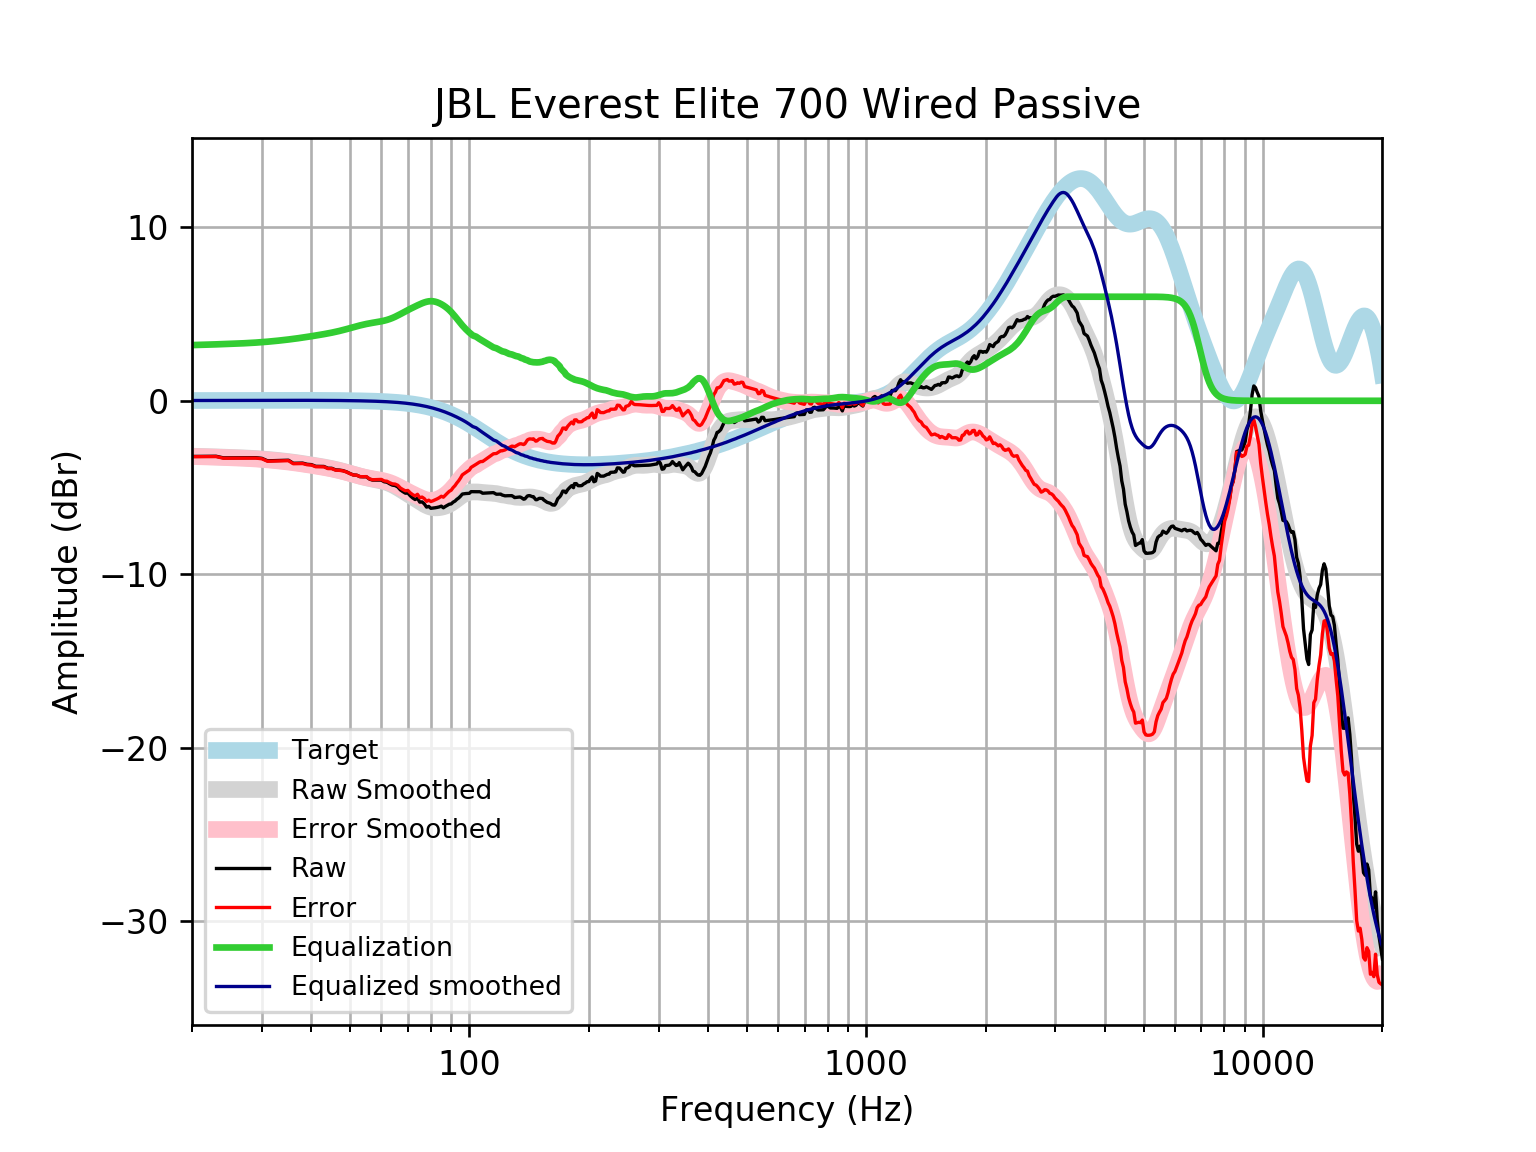

The file beside this chart, header and first rows:
frequency, raw, error, smoothed, error_smoothed, equalization, equalized_raw, equalized_smoothed, target
20, -3.208, -3.224, -3.194, -3.21, 3.21, 0.00286, 0.01646, 0.01648
21, -3.204, -3.221, -3.206, -3.224, 3.224, 0.02024, 0.01765, 0.01765
22, -3.2, -3.219, -3.219, -3.238, 3.238, 0.03784, 0.01877, 0.01876
23, -3.197, -3.217, -3.233, -3.252, 3.252, 0.05568, 0.01984, 0.01983
24, -3.29, -3.311, -3.246, -3.267, 3.267, -0.0225, 0.02085, 0.02084
25, -3.287, -3.309, -3.26, -3.282, 3.282, -0.004923, 0.02181, 0.02179
26, -3.285, -3.308, -3.275, -3.298, 3.298, 0.01259, 0.02271, 0.02269
27, -3.284, -3.307, -3.291, -3.315, 3.315, 0.03084, 0.02355, 0.02353
28, -3.282, -3.306, -3.309, -3.333, 3.333, 0.05133, 0.02433, 0.02431
29, -3.279, -3.304, -3.33, -3.355, 3.355, 0.07565, 0.02504, 0.02502
30, -3.316, -3.342, -3.353, -3.379, 3.379, 0.06267, 0.02567, 0.02566
31, -3.461, -3.487, -3.38, -3.406, 3.406, -0.05472, 0.02623, 0.02622
32, -3.452, -3.479, -3.408, -3.435, 3.435, -0.01756, 0.02668, 0.02668
33, -3.444, -3.471, -3.439, -3.466, 3.466, 0.02222, 0.02704, 0.02704
34, -3.434, -3.462, -3.471, -3.498, 3.498, 0.06393, 0.02728, 0.02728
35, -3.425, -3.452, -3.505, -3.532, 3.532, 0.1074, 0.0274, 0.0274
36, -3.602, -3.629, -3.54, -3.568, 3.568, -0.03394, 0.02739, 0.02739
37, -3.599, -3.626, -3.577, -3.605, 3.605, 0.005605, 0.02723, 0.02723
38, -3.591, -3.618, -3.616, -3.643, 3.643, 0.05166, 0.02691, 0.02692
39, -3.66, -3.686, -3.655, -3.682, 3.682, 0.02199, 0.02643, 0.02644
40, -3.679, -3.705, -3.695, -3.721, 3.721, 0.04178, 0.02578, 0.02579
41, -3.777, -3.802, -3.736, -3.761, 3.761, -0.01574, 0.02495, 0.02496
42, -3.78, -3.804, -3.777, -3.801, 3.801, 0.02081, 0.02393, 0.02393
43, -3.785, -3.808, -3.819, -3.841, 3.841, 0.05656, 0.02272, 0.02272
44, -3.886, -3.907, -3.862, -3.883, 3.883, -0.003059, 0.0213, 0.0213
45, -3.89, -3.91, -3.907, -3.927, 3.927, 0.03639, 0.01968, 0.01967
46, -3.981, -3.999, -3.955, -3.973, 3.973, -0.007779, 0.01785, 0.01783
47, -3.993, -4.009, -4.007, -4.023, 4.023, 0.02976, 0.01579, 0.01577
48, -4.025, -4.038, -4.062, -4.075, 4.075, 0.05033, 0.0135, 0.01347
49, -4.093, -4.104, -4.119, -4.13, 4.13, 0.03607, 0.01097, 0.01094
50, -4.191, -4.199, -4.177, -4.185, 4.185, -0.006136, 0.008186, 0.008144
51, -4.275, -4.28, -4.235, -4.24, 4.24, -0.03485, 0.005126, 0.00508
52, -4.288, -4.289, -4.291, -4.293, 4.293, 0.005535, 0.001774, 0.001724
53, -4.372, -4.37, -4.344, -4.343, 4.343, -0.02954, -0.001894, -0.001946
54, -4.381, -4.375, -4.393, -4.388, 4.388, 0.006395, -0.005905, -0.005958
55, -4.38, -4.37, -4.438, -4.427, 4.427, 0.04755, -0.01029, -0.01034
56, -4.512, -4.497, -4.478, -4.463, 4.463, -0.04944, -0.01508, -0.01514
57, -4.572, -4.552, -4.514, -4.494, 4.494, -0.07832, -0.02033, -0.02038
58, -4.572, -4.546, -4.548, -4.522, 4.522, -0.04947, -0.02607, -0.02611
59, -4.572, -4.539, -4.583, -4.551, 4.551, -0.02044, -0.03234, -0.03238
60, -4.571, -4.532, -4.621, -4.582, 4.582, 0.01137, -0.03921, -0.03925
61, -4.667, -4.62, -4.665, -4.618, 4.618, -0.04829, -0.04672, -0.04675
62, -4.693, -4.638, -4.717, -4.662, 4.662, -0.03104, -0.05494, -0.05496
63, -4.787, -4.723, -4.778, -4.714, 4.714, -0.07375, -0.06392, -0.06393
64, -4.863, -4.79, -4.848, -4.774, 4.774, -0.08931, -0.07372, -0.07373
65, -4.886, -4.801, -4.927, -4.842, 4.842, -0.04335, -0.0844, -0.08441
66, -4.965, -4.869, -5.013, -4.917, 4.917, -0.0481, -0.09604, -0.09603
67, -5.135, -5.026, -5.104, -4.995, 4.995, -0.1397, -0.1087, -0.1087
68, -5.237, -5.115, -5.197, -5.074, 5.074, -0.1633, -0.1224, -0.1224
69, -5.327, -5.19, -5.289, -5.152, 5.152, -0.1746, -0.1372, -0.1372
70, -5.32, -5.167, -5.381, -5.228, 5.228, -0.09265, -0.1533, -0.1533
71, -5.481, -5.31, -5.471, -5.3, 5.3, -0.1807, -0.1706, -0.1706
72, -5.602, -5.413, -5.559, -5.37, 5.37, -0.2325, -0.1892, -0.1892
73, -5.692, -5.483, -5.646, -5.436, 5.436, -0.2558, -0.2092, -0.2092
74, -5.621, -5.39, -5.731, -5.501, 5.501, -0.1197, -0.2306, -0.2305
75, -5.843, -5.589, -5.816, -5.562, 5.562, -0.2804, -0.2535, -0.2534
76, -5.827, -5.549, -5.897, -5.619, 5.619, -0.208, -0.2778, -0.2778
77, -5.942, -5.639, -5.972, -5.668, 5.668, -0.2739, -0.3037, -0.3037
78, -6.129, -5.798, -6.038, -5.707, 5.707, -0.4217, -0.3312, -0.3312
79, -6.089, -5.729, -6.093, -5.732, 5.732, -0.3567, -0.3604, -0.3603
... 553 more rows
